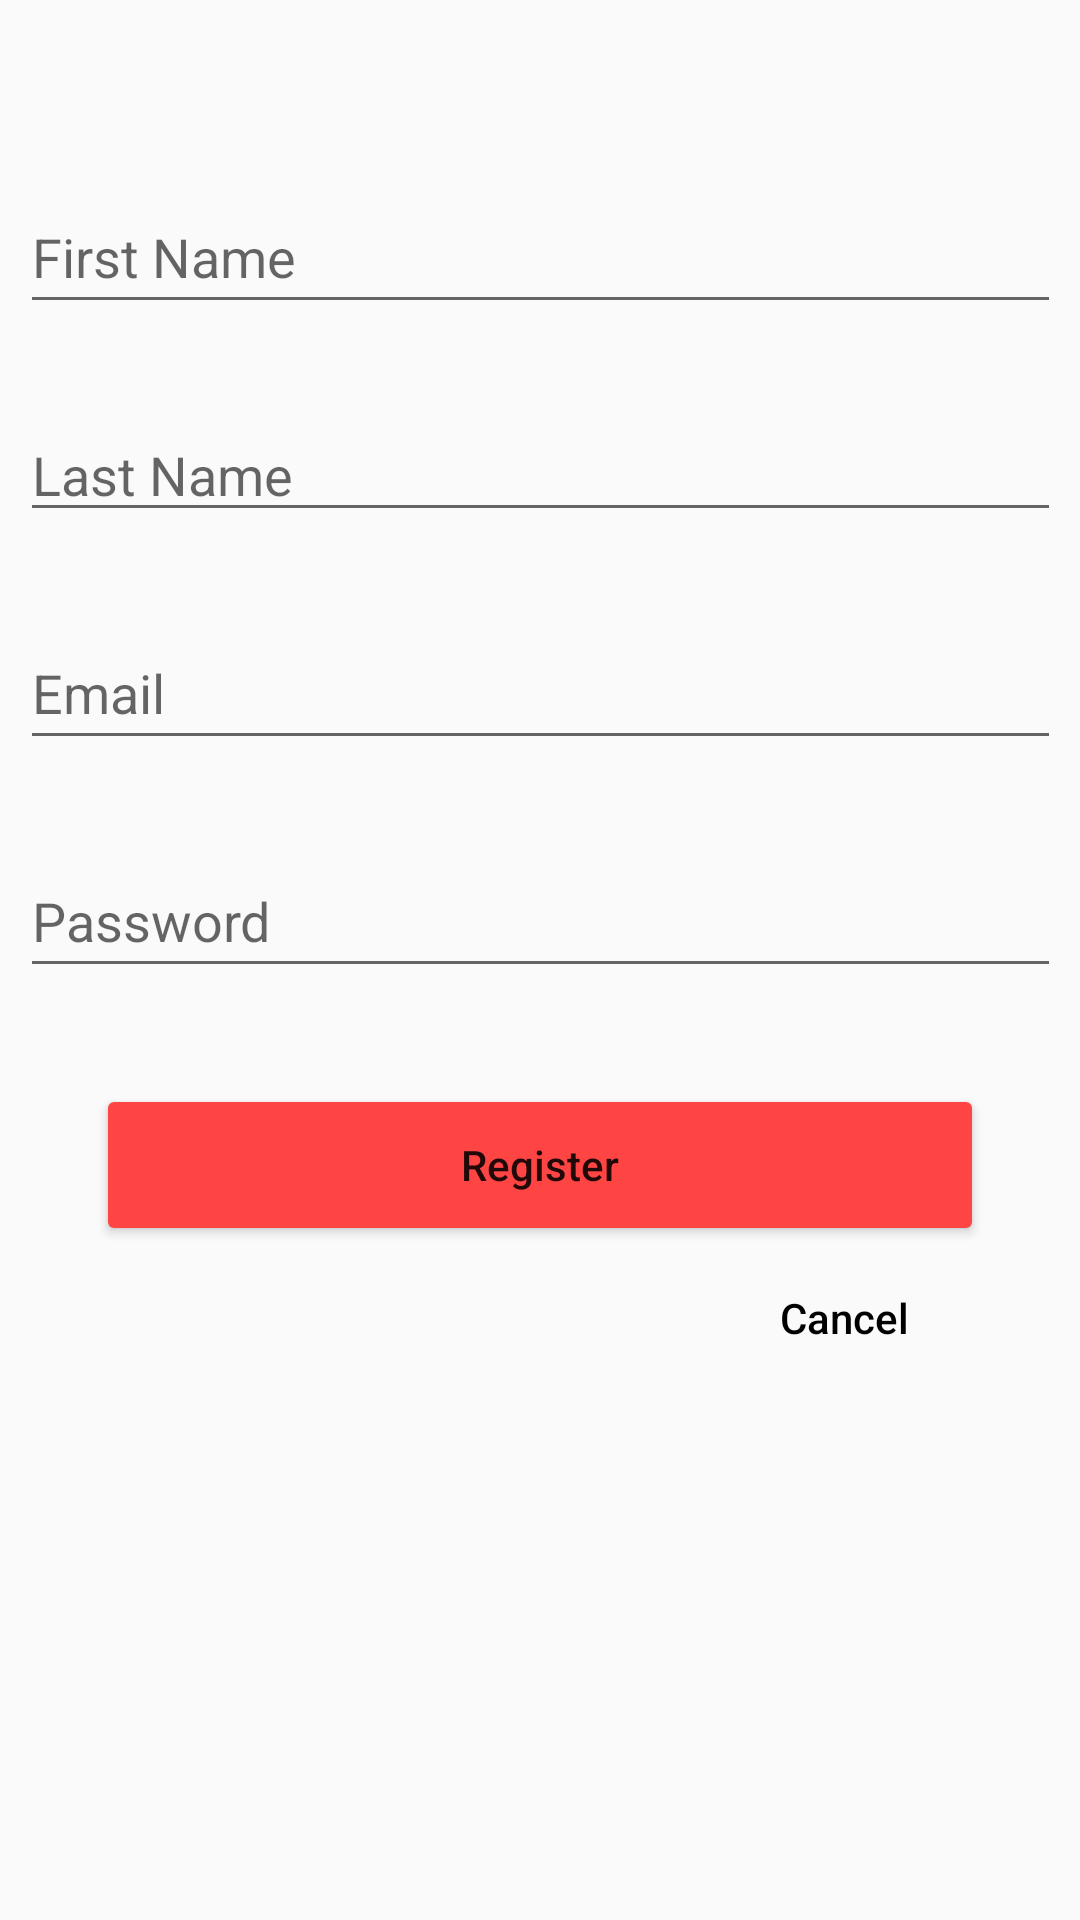

Write the Android layout XML for this screen, with the resource values it uses.
<!-- AndroidManifest.xml: application theme Theme.Project3_GameApp2 -->
<!-- res/layout/fragment_registration.xml -->
<?xml version="1.0" encoding="utf-8"?>
<androidx.constraintlayout.widget.ConstraintLayout xmlns:android="http://schemas.android.com/apk/res/android"
    xmlns:app="http://schemas.android.com/apk/res-auto"
    xmlns:tools="http://schemas.android.com/tools"
    android:id="@+id/frameLayout2"
    android:layout_width="match_parent"
    android:layout_height="match_parent"
    tools:context=".RegistrationFragment">

    <EditText
        android:id="@+id/editTextRegisterFirstName"
        android:layout_width="347dp"
        android:layout_height="48dp"
        android:layout_marginStart="32dp"
        android:layout_marginTop="60dp"
        android:layout_marginEnd="32dp"
        android:ems="10"
        android:hint="@string/first_name_placeholder_text"
        android:inputType="textPersonName"
        app:layout_constraintEnd_toEndOf="parent"
        app:layout_constraintStart_toStartOf="parent"
        app:layout_constraintTop_toTopOf="parent" />

    <EditText
        android:id="@+id/editTextRegisterEmail"
        android:layout_width="0dp"
        android:layout_height="48dp"
        android:layout_marginTop="28dp"
        android:ems="10"
        android:hint="@string/email_placeholder_text"
        android:inputType="textEmailAddress"
        app:layout_constraintEnd_toEndOf="@+id/editTextRegisterFirstName"
        app:layout_constraintStart_toStartOf="@+id/editTextRegisterFirstName"
        app:layout_constraintTop_toBottomOf="@+id/editTextRegisterLastName" />

    <EditText
        android:id="@+id/editTextRegisterLastName"
        android:layout_width="0dp"
        android:layout_height="wrap_content"
        android:layout_marginTop="28dp"
        android:hint="@string/last_name_text"
        app:layout_constraintEnd_toEndOf="@+id/editTextRegisterFirstName"
        app:layout_constraintStart_toStartOf="@+id/editTextRegisterFirstName"
        app:layout_constraintTop_toBottomOf="@+id/editTextRegisterFirstName" />

    <EditText
        android:id="@+id/editTextRegisterPassword"
        android:layout_width="0dp"
        android:layout_height="48dp"
        android:layout_marginTop="28dp"
        android:ems="10"
        android:hint="@string/password_placeholder_text"
        android:inputType="textPassword"
        app:layout_constraintEnd_toEndOf="@+id/editTextRegisterFirstName"
        app:layout_constraintHorizontal_bias="0.782"
        app:layout_constraintStart_toStartOf="@+id/editTextRegisterFirstName"
        app:layout_constraintTop_toBottomOf="@+id/editTextRegisterEmail" />

    <Button
        android:id="@+id/buttonRegister"
        android:layout_width="0dp"
        android:layout_height="54dp"
        android:layout_marginStart="32dp"
        android:layout_marginTop="32dp"
        android:layout_marginEnd="32dp"
        android:backgroundTint="@color/primary"
        android:text="@string/register_button_text"
        android:textAllCaps="false"
        app:cornerRadius="20dp"
        app:layout_constraintEnd_toEndOf="parent"
        app:layout_constraintStart_toStartOf="parent"
        app:layout_constraintTop_toBottomOf="@+id/editTextRegisterPassword" />

    <Button
        android:id="@+id/buttonCancelToLogin"
        android:layout_width="93dp"
        android:layout_height="48dp"
        android:background="@android:color/transparent"
        android:text="@string/cancel_button_text"
        android:textAllCaps="false"
        android:textColor="@android:color/black"
        app:layout_constraintEnd_toEndOf="@+id/buttonRegister"
        app:layout_constraintTop_toBottomOf="@+id/buttonRegister" />
</androidx.constraintlayout.widget.ConstraintLayout>
<!-- resources referenced by this layout -->
<resources>
  <color name="primary">#FF4444</color>
  <string name="cancel_button_text">Cancel</string>
  <string name="email_placeholder_text">Email</string>
  <string name="first_name_placeholder_text">First Name</string>
  <string name="last_name_text">Last Name</string>
  <string name="password_placeholder_text">Password</string>
  <string name="register_button_text">Register</string>
  <style name="Theme.Project3_GameApp2" parent="Theme.AppCompat.Light.NoActionBar">
          
          <item name="colorPrimary">@color/purple_500</item>
          <item name="colorPrimaryVariant">@color/purple_700</item>
          <item name="colorOnPrimary">@color/white</item>
          
          <item name="colorSecondary">@color/teal_200</item>
          <item name="colorSecondaryVariant">@color/teal_700</item>
          <item name="colorOnSecondary">@color/black</item>
          
          <item name="android:statusBarColor" tools:targetApi="l">?attr/colorPrimaryVariant</item>
          
      </style>
  <color name="purple_500">#FF6200EE</color>
  <color name="purple_700">#FF3700B3</color>
  <color name="white">#FFFFFFFF</color>
  <color name="teal_200">#FF03DAC5</color>
  <color name="teal_700">#FF018786</color>
  <color name="black">#FF000000</color>
</resources>
